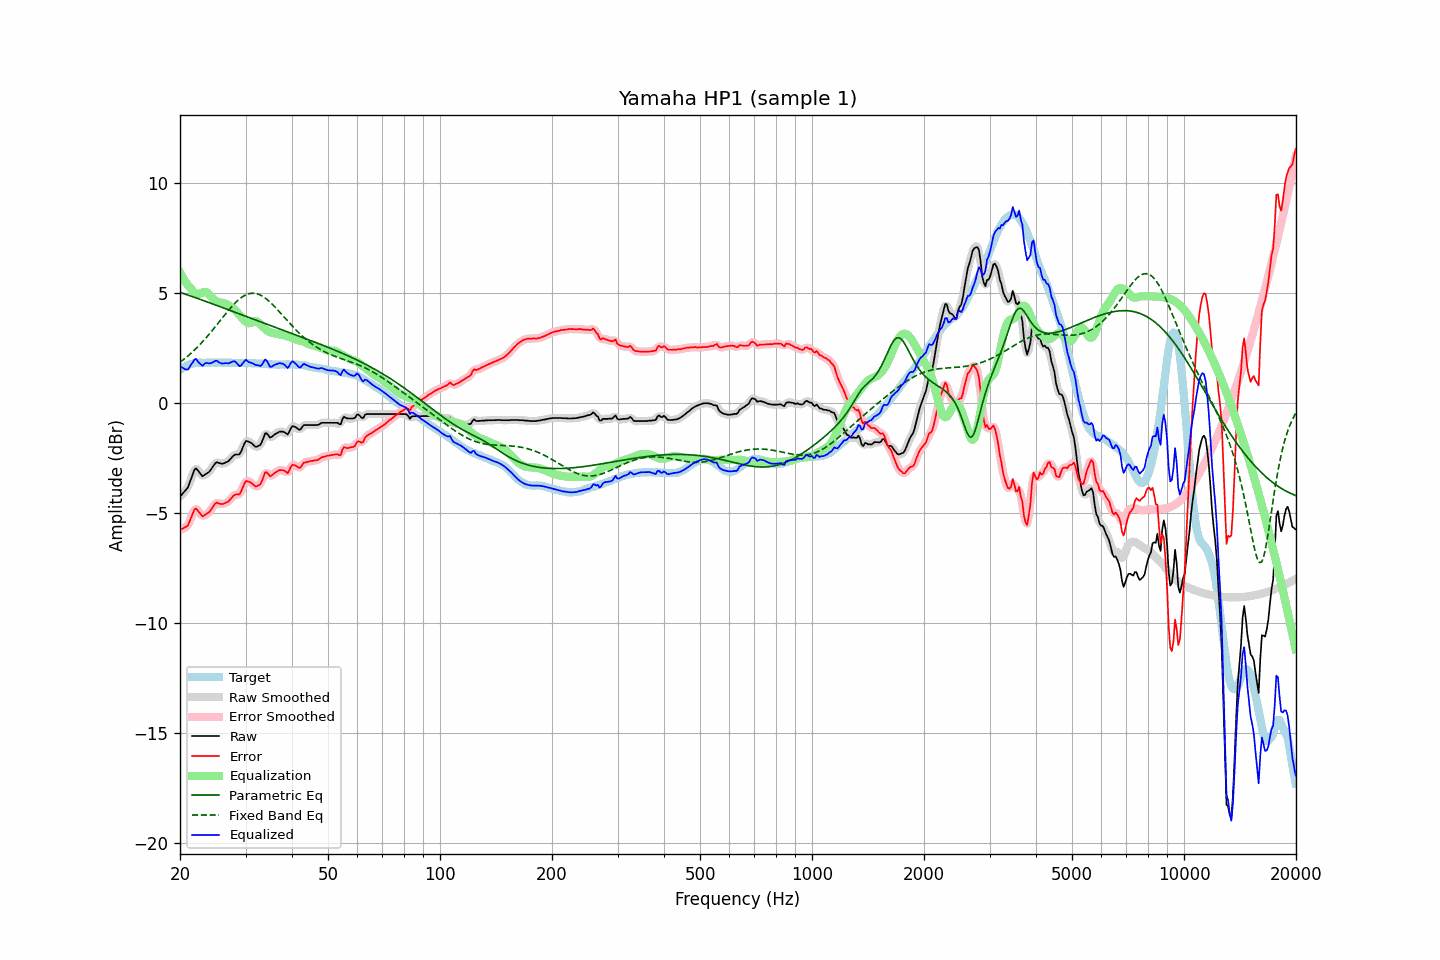

Data behind this chart, as committed beside it:
frequency, raw, error, smoothed, error_smoothed, equalization, parametric_eq, fixed_band_eq, equalized_raw, equalized_smoothed, target
20.00, -4.25, -5.76, -4.24, -5.75, 5.94, 5.03, 1.85, 1.69, 1.70, 1.51
20.20, -4.17, -5.73, -4.18, -5.74, 5.80, 5.00, 1.91, 1.63, 1.62, 1.56
20.40, -4.08, -5.69, -4.10, -5.71, 5.67, 4.98, 1.96, 1.59, 1.56, 1.61
20.61, -4.00, -5.64, -4.01, -5.66, 5.55, 4.95, 2.02, 1.54, 1.54, 1.64
20.81, -3.92, -5.61, -3.92, -5.61, 5.44, 4.93, 2.08, 1.52, 1.52, 1.69
21.02, -3.82, -5.55, -3.79, -5.52, 5.34, 4.90, 2.14, 1.52, 1.55, 1.73
21.23, -3.62, -5.37, -3.63, -5.38, 5.26, 4.88, 2.20, 1.64, 1.63, 1.75
21.44, -3.43, -5.20, -3.42, -5.20, 5.18, 4.85, 2.27, 1.75, 1.76, 1.77
21.66, -3.23, -5.02, -3.21, -5.00, 5.08, 4.83, 2.34, 1.85, 1.87, 1.79
21.87, -3.03, -4.83, -3.06, -4.87, 5.01, 4.80, 2.41, 1.98, 1.95, 1.80
22.09, -2.96, -4.78, -3.00, -4.82, 4.97, 4.77, 2.48, 2.00, 1.96, 1.82
22.31, -3.05, -4.88, -3.03, -4.86, 4.95, 4.75, 2.55, 1.89, 1.92, 1.83
22.54, -3.14, -4.97, -3.14, -4.97, 4.96, 4.72, 2.63, 1.82, 1.82, 1.83
22.76, -3.23, -5.06, -3.24, -5.07, 4.98, 4.70, 2.70, 1.75, 1.74, 1.83
22.99, -3.33, -5.15, -3.29, -5.11, 5.02, 4.67, 2.78, 1.69, 1.73, 1.82
23.22, -3.28, -5.10, -3.29, -5.11, 5.05, 4.64, 2.86, 1.77, 1.76, 1.82
23.45, -3.23, -5.05, -3.25, -5.07, 5.04, 4.62, 2.94, 1.81, 1.79, 1.82
23.69, -3.18, -5.01, -3.19, -5.02, 5.01, 4.59, 3.03, 1.82, 1.82, 1.83
23.92, -3.14, -4.97, -3.13, -4.96, 4.94, 4.56, 3.11, 1.80, 1.81, 1.83
24.16, -3.05, -4.88, -3.05, -4.88, 4.86, 4.54, 3.20, 1.81, 1.81, 1.83
24.40, -2.94, -4.78, -2.94, -4.77, 4.78, 4.51, 3.29, 1.84, 1.84, 1.84
24.65, -2.83, -4.66, -2.83, -4.66, 4.71, 4.48, 3.38, 1.87, 1.88, 1.83
24.89, -2.73, -4.56, -2.75, -4.58, 4.65, 4.46, 3.47, 1.92, 1.90, 1.83
25.14, -2.69, -4.52, -2.71, -4.54, 4.61, 4.43, 3.56, 1.92, 1.90, 1.83
25.39, -2.72, -4.56, -2.71, -4.55, 4.58, 4.40, 3.65, 1.86, 1.87, 1.84
25.65, -2.74, -4.58, -2.74, -4.58, 4.56, 4.37, 3.74, 1.82, 1.82, 1.84
25.91, -2.76, -4.59, -2.75, -4.59, 4.55, 4.35, 3.83, 1.79, 1.80, 1.83
26.16, -2.75, -4.58, -2.74, -4.58, 4.54, 4.32, 3.93, 1.79, 1.80, 1.83
26.43, -2.71, -4.54, -2.72, -4.55, 4.52, 4.29, 4.02, 1.81, 1.80, 1.83
26.69, -2.68, -4.51, -2.69, -4.52, 4.49, 4.27, 4.11, 1.81, 1.80, 1.83
26.96, -2.65, -4.48, -2.64, -4.47, 4.45, 4.24, 4.19, 1.79, 1.81, 1.83
27.23, -2.57, -4.40, -2.57, -4.40, 4.40, 4.21, 4.28, 1.82, 1.82, 1.83
27.50, -2.49, -4.32, -2.49, -4.32, 4.35, 4.18, 4.36, 1.86, 1.86, 1.83
27.77, -2.41, -4.23, -2.41, -4.24, 4.30, 4.16, 4.44, 1.89, 1.89, 1.82
28.05, -2.35, -4.17, -2.36, -4.18, 4.25, 4.13, 4.52, 1.89, 1.88, 1.82
28.33, -2.34, -4.15, -2.35, -4.17, 4.18, 4.10, 4.59, 1.83, 1.82, 1.81
28.62, -2.34, -4.15, -2.34, -4.16, 4.09, 4.07, 4.66, 1.75, 1.75, 1.81
28.90, -2.33, -4.15, -2.30, -4.12, 4.00, 4.05, 4.72, 1.67, 1.70, 1.82
29.19, -2.21, -4.02, -2.19, -4.01, 3.91, 4.02, 4.78, 1.70, 1.72, 1.81
29.48, -2.03, -3.85, -2.03, -3.85, 3.83, 3.99, 4.83, 1.80, 1.80, 1.82
29.78, -1.85, -3.66, -1.86, -3.68, 3.75, 3.96, 4.88, 1.90, 1.89, 1.81
30.08, -1.72, -3.54, -1.76, -3.58, 3.69, 3.94, 4.91, 1.96, 1.92, 1.82
30.38, -1.74, -3.55, -1.73, -3.54, 3.64, 3.91, 4.94, 1.90, 1.91, 1.81
30.68, -1.77, -3.58, -1.75, -3.57, 3.62, 3.88, 4.96, 1.85, 1.87, 1.81
30.99, -1.80, -3.61, -1.81, -3.62, 3.63, 3.85, 4.98, 1.83, 1.83, 1.81
31.30, -1.86, -3.66, -1.87, -3.67, 3.67, 3.83, 4.99, 1.81, 1.80, 1.80
31.61, -1.93, -3.73, -1.93, -3.73, 3.70, 3.80, 4.99, 1.77, 1.77, 1.80
31.93, -1.99, -3.79, -1.97, -3.77, 3.72, 3.77, 4.98, 1.73, 1.75, 1.80
32.24, -1.98, -3.77, -1.99, -3.78, 3.70, 3.74, 4.96, 1.72, 1.71, 1.79
32.57, -1.94, -3.73, -1.96, -3.75, 3.65, 3.72, 4.93, 1.71, 1.69, 1.79
32.89, -1.90, -3.69, -1.88, -3.66, 3.58, 3.69, 4.90, 1.68, 1.70, 1.79
33.22, -1.76, -3.54, -1.73, -3.52, 3.50, 3.66, 4.86, 1.74, 1.77, 1.78
33.55, -1.57, -3.35, -1.56, -3.34, 3.43, 3.63, 4.82, 1.86, 1.87, 1.78
33.89, -1.38, -3.15, -1.43, -3.21, 3.36, 3.61, 4.77, 1.98, 1.93, 1.77
34.23, -1.38, -3.15, -1.41, -3.18, 3.30, 3.58, 4.71, 1.92, 1.89, 1.77
34.57, -1.47, -3.23, -1.46, -3.22, 3.25, 3.55, 4.65, 1.78, 1.79, 1.76
34.92, -1.57, -3.33, -1.53, -3.28, 3.21, 3.53, 4.58, 1.64, 1.69, 1.76
35.27, -1.54, -3.29, -1.54, -3.29, 3.19, 3.50, 4.51, 1.65, 1.65, 1.75
35.62, -1.48, -3.23, -1.49, -3.25, 3.17, 3.47, 4.44, 1.69, 1.68, 1.75
35.97, -1.42, -3.17, -1.43, -3.18, 3.16, 3.44, 4.37, 1.74, 1.73, 1.75
... 635 more rows
